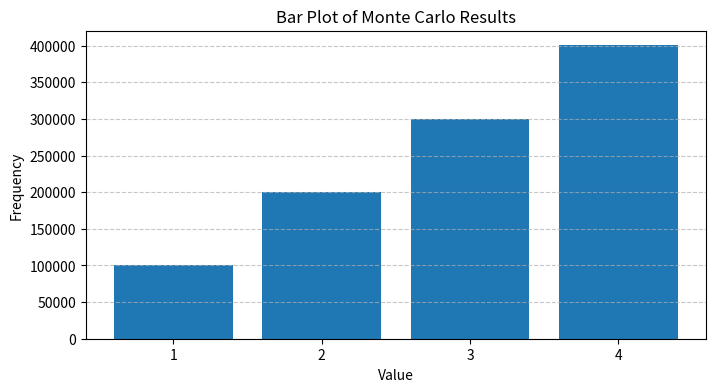

Here is the Python script that generated this plot:
import numpy as np
import matplotlib.pyplot as plt
from collections import Counter

sample = lambda v, p: np.random.choice(v, p=p)

def monte_carlo_simulation(num_trials, values, probabilities):
    results = []
    for _ in range(num_trials):
        result = sample(values, probabilities)
        results.append(result)
    return results

def main():
    
    values = [1, 2, 3, 4]
    probabilities = [0.1, 0.2, 0.3, 0.4]
    num_trials = 1000000
    results = monte_carlo_simulation(num_trials, values, probabilities)
    print(results)

    # Convert to frequencies using Counter
    counter = Counter(results)
    sorted_values = sorted(values)  # keep consistent order
    print(sorted_values)
    frequencies = [counter[v] for v in sorted_values]
    percentage_frequencies = [f / num_trials * 100 for f in frequencies]
    print(percentage_frequencies)

    # Bar plot
    plt.figure(figsize=(8, 4))
    plt.bar(sorted_values, frequencies, tick_label=sorted_values)
    plt.title("Bar Plot of Monte Carlo Results")
    plt.xlabel("Value")
    plt.ylabel("Frequency")
    plt.grid(True, axis='y', linestyle='--', alpha=0.7)
    plt.show()
    

if __name__ == "__main__":
    main()
